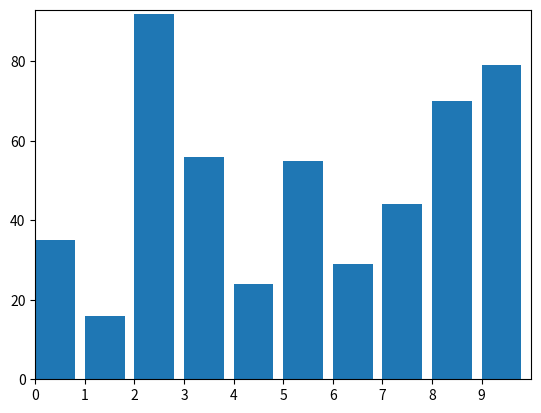

Write Python code to recreate this figure.
import matplotlib.pyplot as plt
import matplotlib.animation as animation
import random

def bubble_sort_visualize(arr):
    # Membuat figure dan axes untuk plotting
    fig, ax = plt.subplots()
    
    # Mengatur batasan x dan y
    ax.set_xlim(0, len(arr))
    ax.set_ylim(0, max(arr) + 1)
    
    # Bar yang akan kita animasikan
    bars = ax.bar(range(len(arr)), arr, align="edge")
    
    # Label sumbu x
    ax.set_xticks(range(len(arr)))
    
    # Fungsi untuk update bar di setiap frame
    def update(frame):
        ax.clear()
        ax.set_xlim(0, len(arr))
        ax.set_ylim(0, max(arr) + 1)
        ax.set_xticks(range(len(arr)))
        for i in range(len(arr) - frame - 1):
            if arr[i] > arr[i + 1]:
                arr[i], arr[i + 1] = arr[i + 1], arr[i]
        bars = ax.bar(range(len(arr)), arr, align="edge")
        return bars
    
    # Membuat animasi
    anim = animation.FuncAnimation(fig, update, frames=range(len(arr)), repeat=False)
    
    # Menampilkan animasi
    plt.show()

# Membuat array acak
def generate_random_array(size, min_value, max_value):
    return [random.randint(min_value, max_value) for _ in range(size)]


# Contoh penggunaan dengan array acak
arr = generate_random_array(10, 1, 100)
bubble_sort_visualize(arr)
